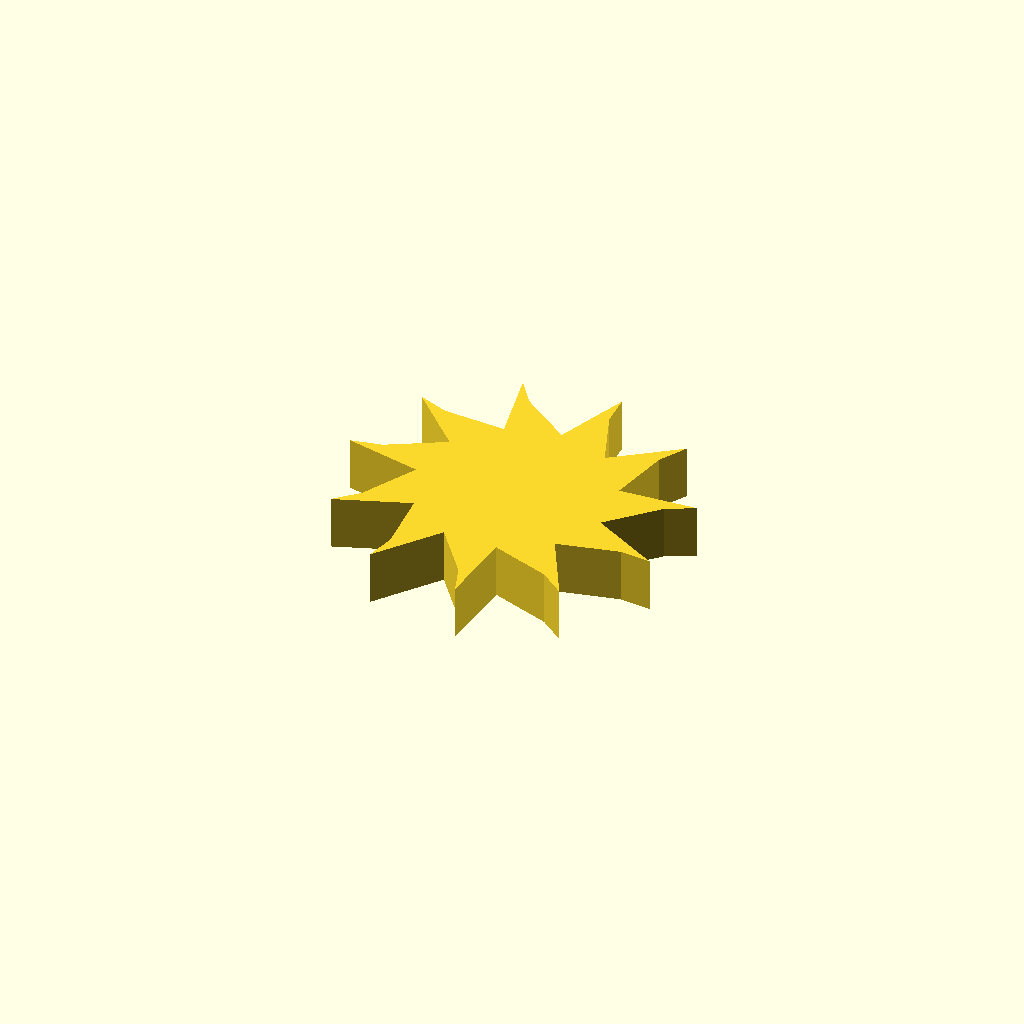
Cell 1 — every parameter at its default value.
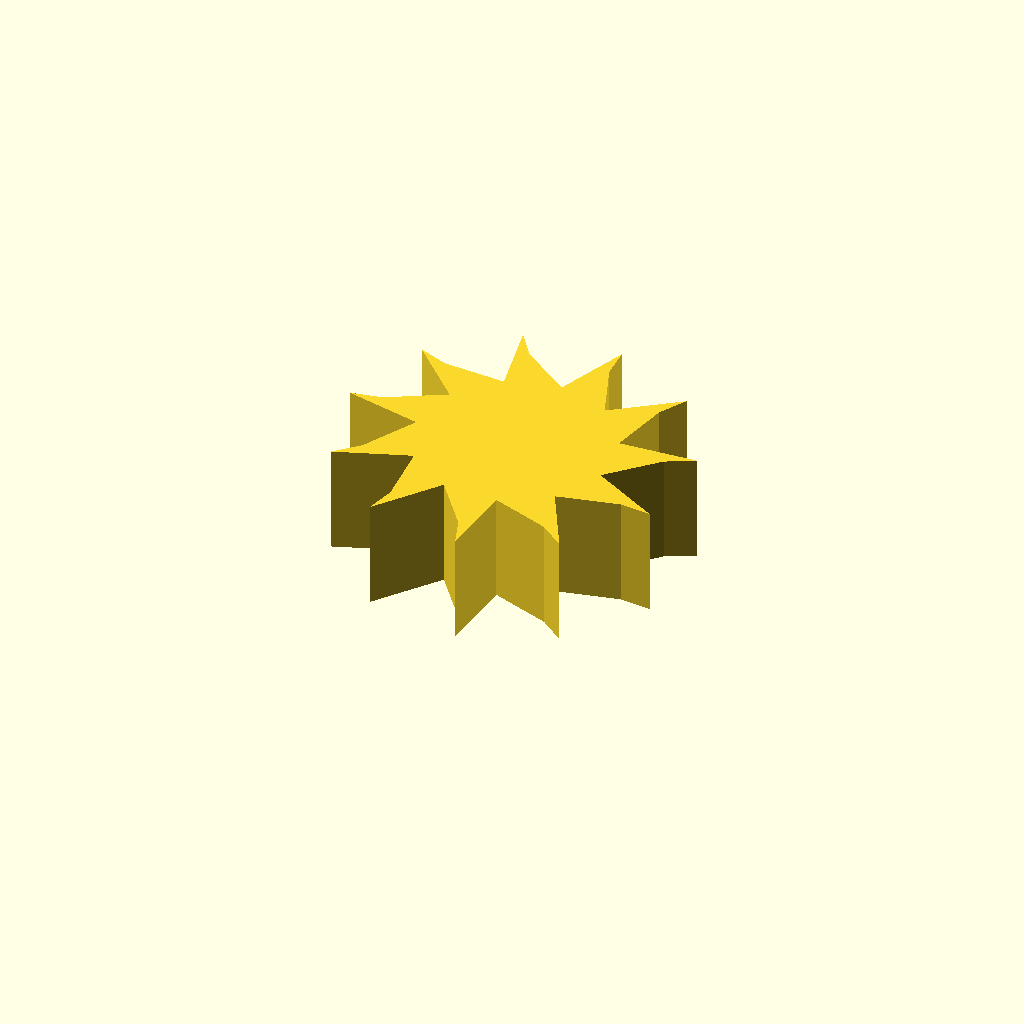
Cell 2 — profile_height set to 20, the other parameters unchanged.
All cells are drawn from one camera (rotation 55°, 0°, 25°, orthographic, colour scheme Cornfield), so only the parameter changes between them.
Source of the model, optional_data/data/sketch1/fanrotors/part_0081.scad:
$fn = 32;

// ----------------------------------------------------------------------
// Fan rotor section: 11 blades, 18 mm hub radius, 14 mm blades
// ----------------------------------------------------------------------

// --- parameters (mm) ---
profile_height = 10;      // extrusion height
profile_points = 33;      // points of the closed outline

profile = [[49.716, 28.747], [57.854, 37.059], [62.986, 39.73], [48.56, 38.824], [50.912, 50.216], [53.785, 55.237], [42.14, 46.675], [37.959, 57.531], [37.661, 63.308], [32.494, 49.809], [23.108, 56.681], [19.734, 61.381], [22.684, 47.231], [11.073, 47.938], [5.694, 50.067], [15.826, 39.759], [5.676, 34.076], [0, 32.959], [14.097, 29.765], [8.631, 19.497], [4.459, 15.488], [18.045, 20.422], [18.998, 8.829], [17.656, 3.201], [26.417, 14.698], [33.487, 5.46], [35.4, 0], [36.556, 14.408], [47.497, 10.459], [52.059, 6.9], [45.241, 19.646], [56.581, 22.239], [62.342, 21.711]];  // single closed polygon, 33 points, counter clockwise

// --- the one profile operation ---
linear_extrude(height = profile_height) polygon(points = profile);
Customizer parameters (derived from the source; name, type, default, range or options):
profile_height: number, default 10
profile_points: number, default 33
